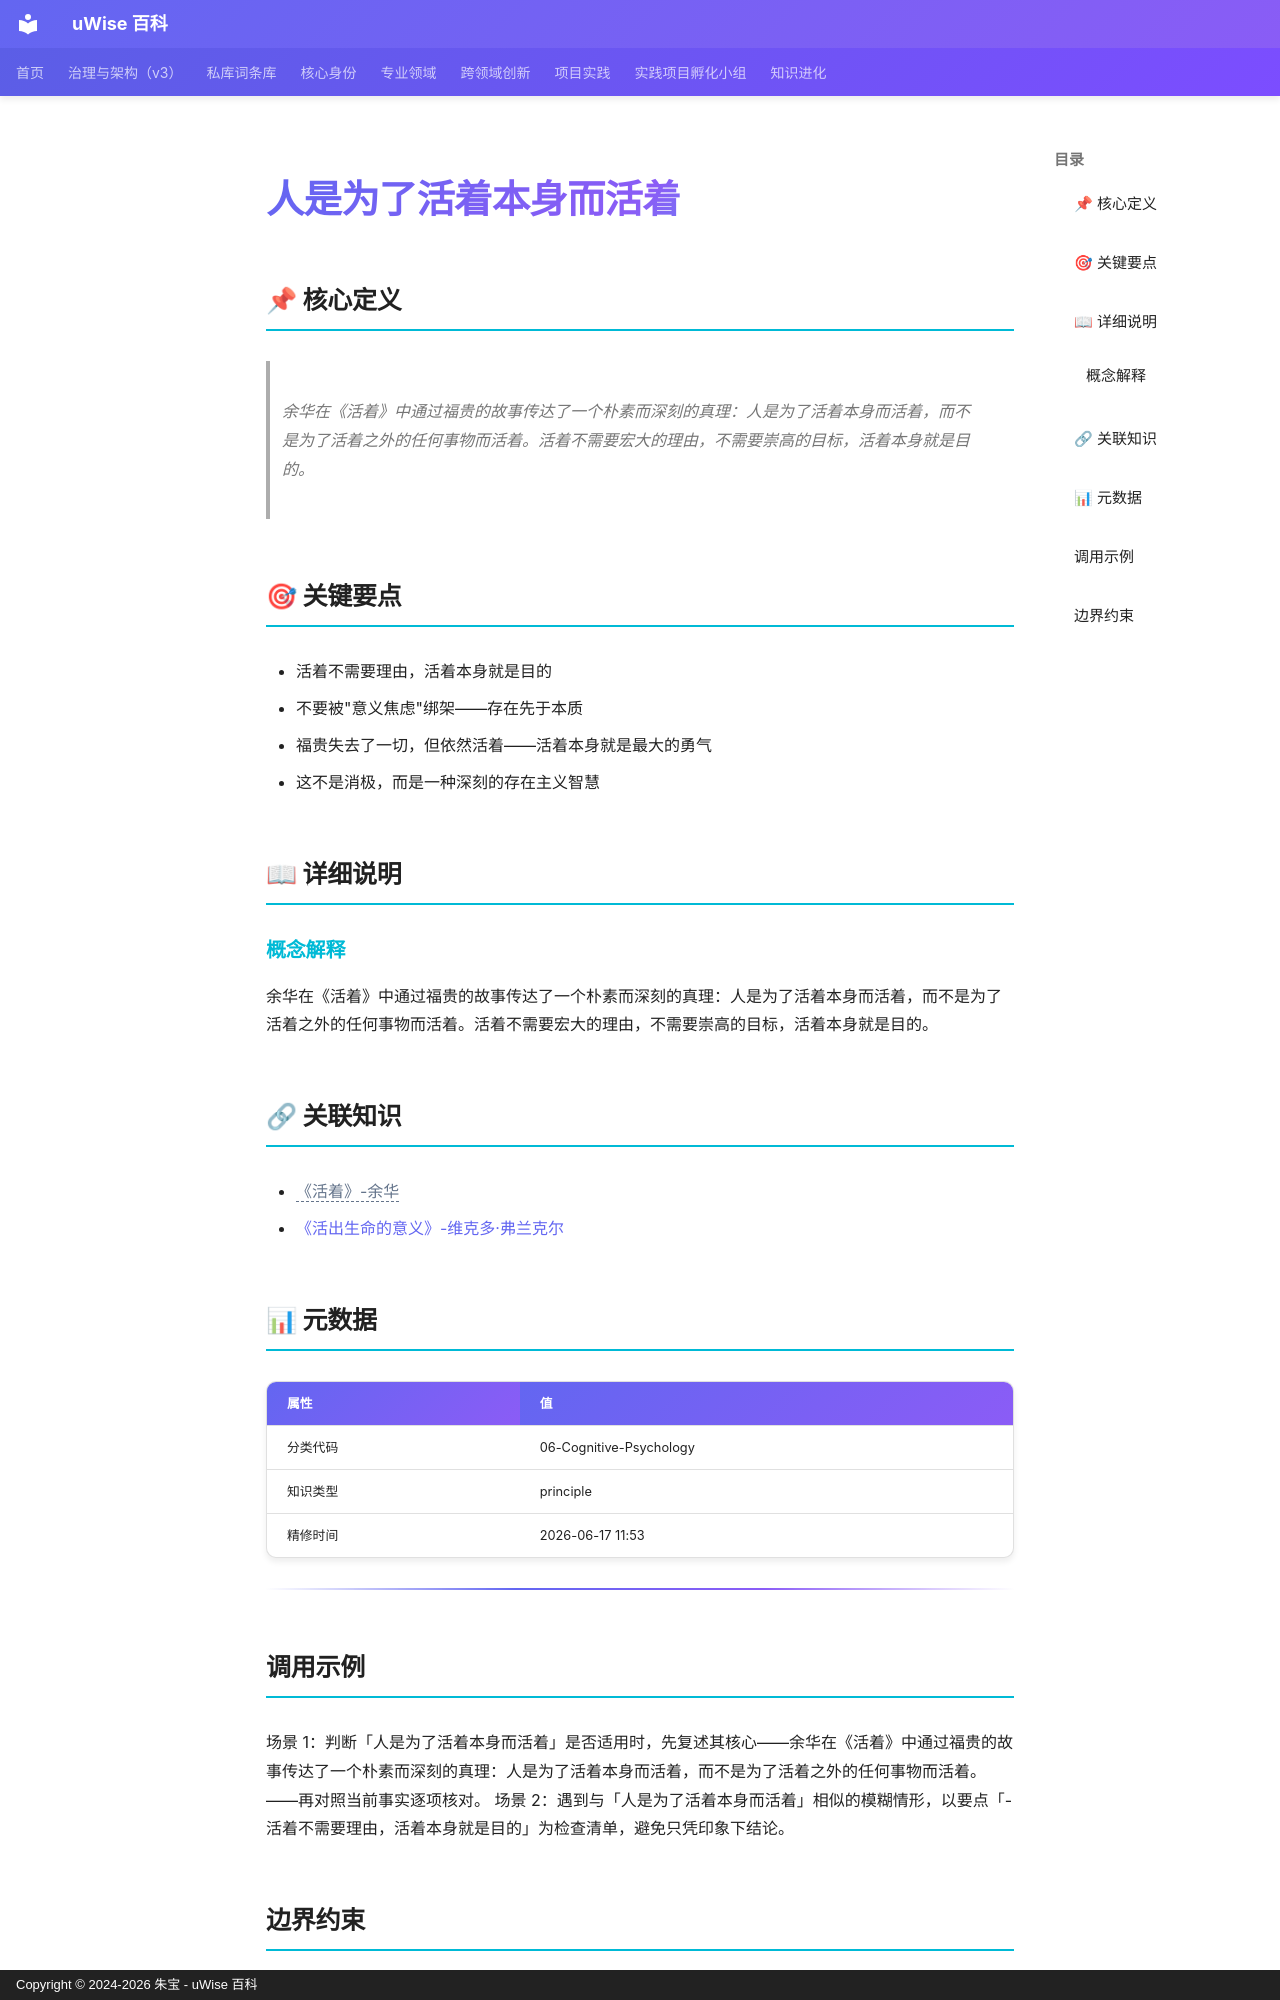

repository: zhubao315/uWise · page: vault-encyclopedia/md-cf7286f9/index.html · generator: mkdocs · copyright: Copyright © 2024-2026 朱宝 - uWise 百科

---
title: "人是为了活着本身而活着"
description: "余华在《活着》中通过福贵的故事传达了一个朴素而深刻的真理：人是为了活着本身而活着，而不是为了活着之外的任何事物而活着。活着不需要宏大的理由，不需要崇高的目标，活着本身就是目的。"
---

# 人是为了活着本身而活着

## 📌 核心定义

> 余华在《活着》中通过福贵的故事传达了一个朴素而深刻的真理：人是为了活着本身而活着，而不是为了活着之外的任何事物而活着。活着不需要宏大的理由，不需要崇高的目标，活着本身就是目的。

## 🎯 关键要点

- 活着不需要理由，活着本身就是目的
- 不要被"意义焦虑"绑架——存在先于本质
- 福贵失去了一切，但依然活着——活着本身就是最大的勇气
- 这不是消极，而是一种深刻的存在主义智慧

## 📖 详细说明

### 概念解释
余华在《活着》中通过福贵的故事传达了一个朴素而深刻的真理：人是为了活着本身而活着，而不是为了活着之外的任何事物而活着。活着不需要宏大的理由，不需要崇高的目标，活着本身就是目的。


## 🔗 关联知识

- <span class="uw-unresolved" data-target="《活着》-余华" title="未解析的双链目标：《活着》-余华">《活着》-余华</span>
- [《活出生命的意义》-维克多·弗兰克尔](../entry-deddd3bf/)

## 📊 元数据

| 属性 | 值 |
|------|-----|
| 分类代码 | 06-Cognitive-Psychology |
| 知识类型 | principle |
| 精修时间 | 2026-06-17 11:53 |

---

## 调用示例

场景 1：判断「人是为了活着本身而活着」是否适用时，先复述其核心——余华在《活着》中通过福贵的故事传达了一个朴素而深刻的真理：人是为了活着本身而活着，而不是为了活着之外的任何事物而活着。——再对照当前事实逐项核对。
场景 2：遇到与「人是为了活着本身而活着」相似的模糊情形，以要点「- 活着不需要理由，活着本身就是目的」为检查清单，避免只凭印象下结论。
